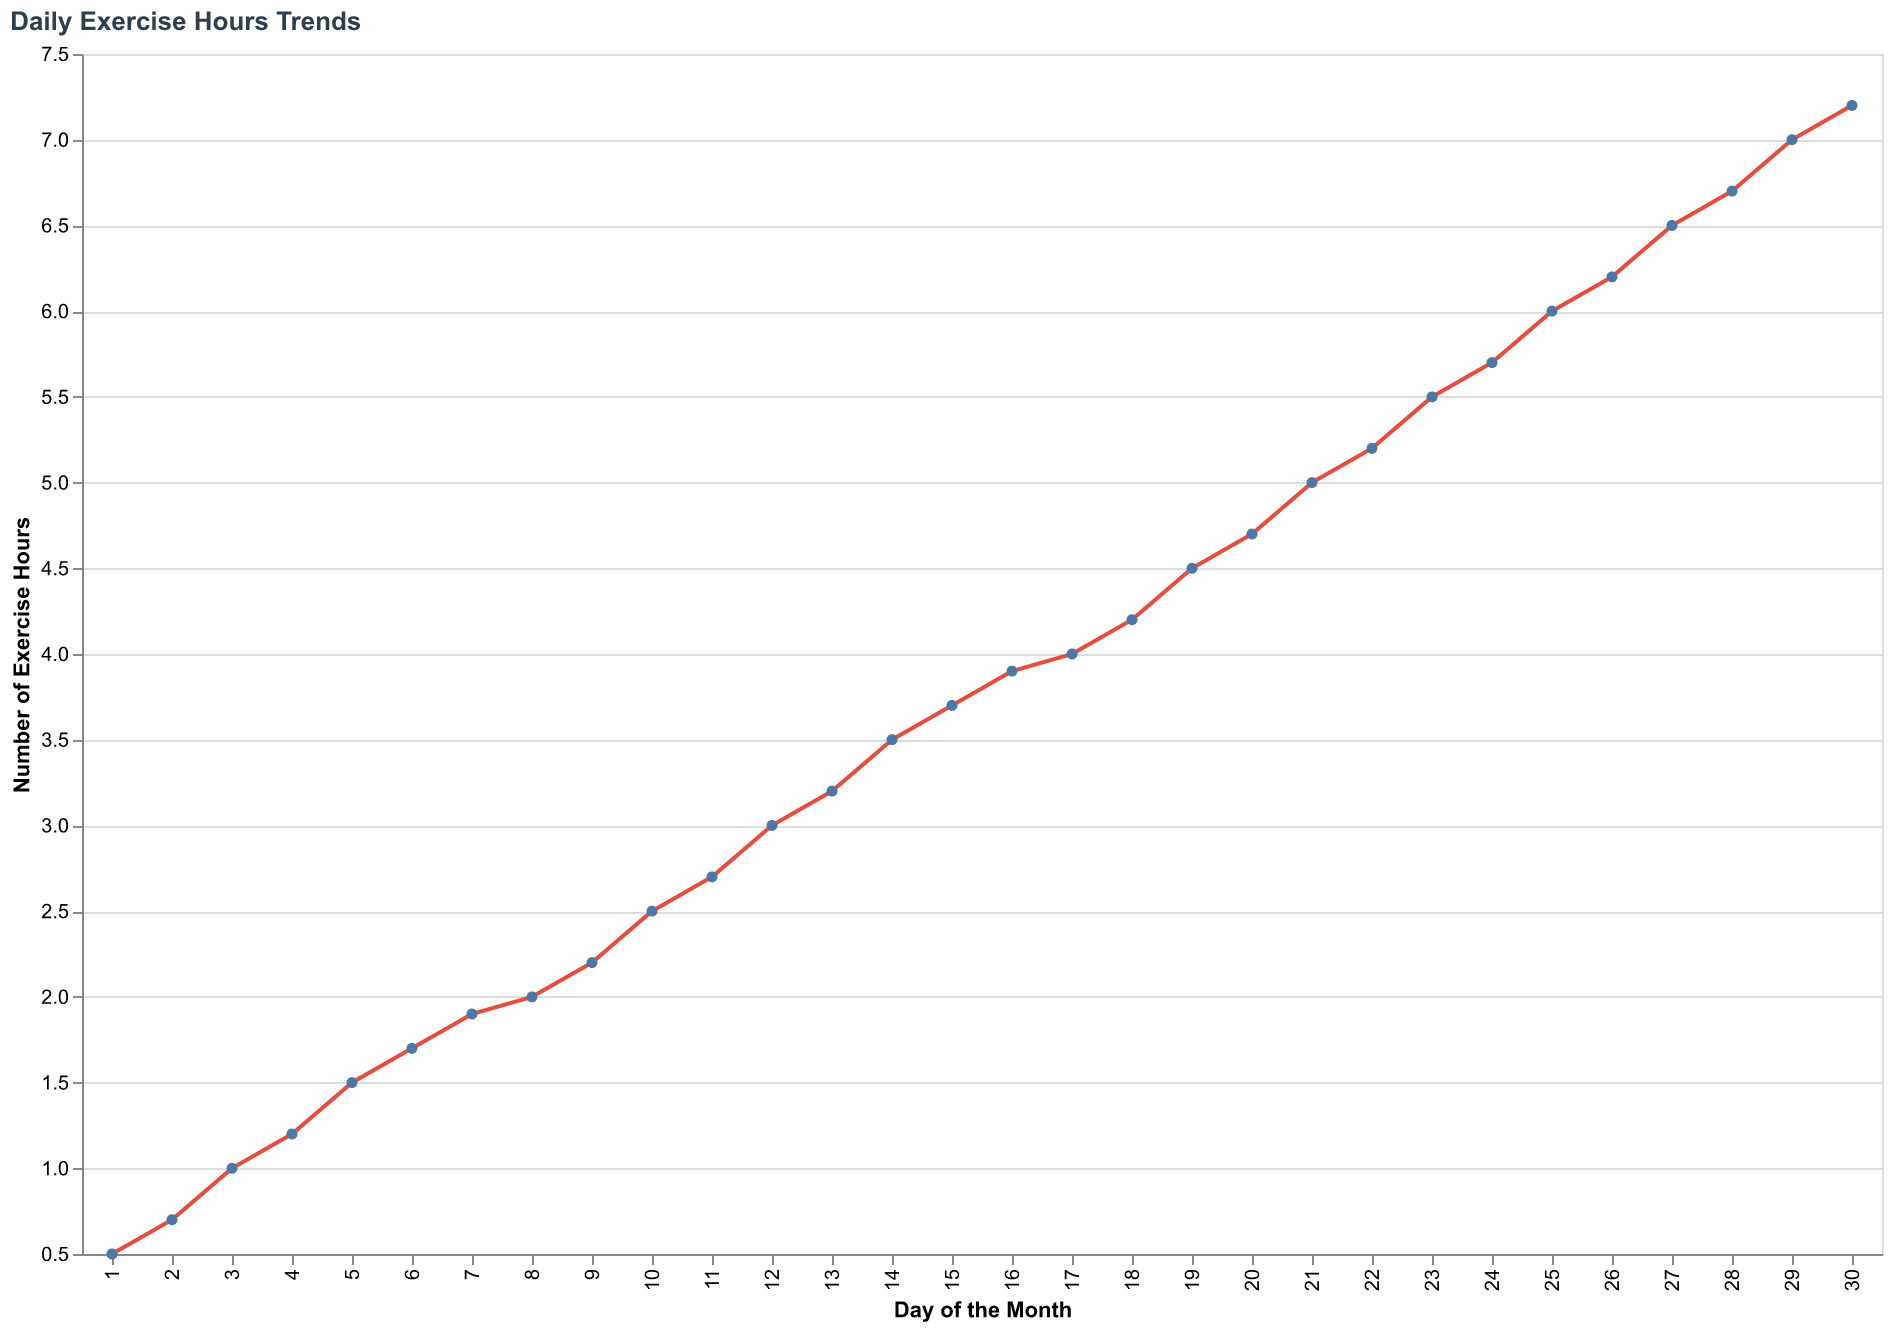

Data behind this chart, as committed beside it:
Day, Exercise Hours
1, 0.5
2, 0.7
3, 1.0
4, 1.2
5, 1.5
6, 1.7
7, 1.9
8, 2.0
9, 2.2
10, 2.5
11, 2.7
12, 3.0
13, 3.2
14, 3.5
15, 3.7
16, 3.9
17, 4.0
18, 4.2
19, 4.5
20, 4.7
21, 5.0
22, 5.2
23, 5.5
24, 5.7
25, 6.0
26, 6.2
27, 6.5
28, 6.7
29, 7.0
30, 7.2
